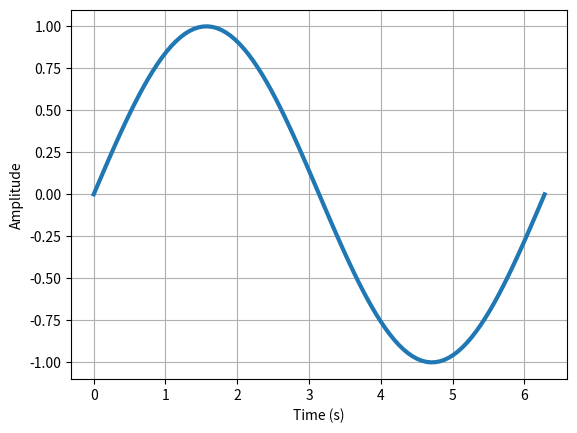

Write Python code to recreate this figure.
#Began work on January 16, 2024
import numpy as np
import matplotlib.pyplot as plt

# #Set the frequency and amplitude of the sine wave
# frequency = 5
# amplitude = 1

# #Set the sampling rate and duration of the waveform 
# samping_rate = 100
# duration = 1

# #Generate the time_array
# t = np.arange(0, duration, 1/samping_rate)

# #Generate the sine wave
# sine_wave = amplitude * np.sin(2*np.pi*frequency*t)

# #Plot the sine wave
# plt.plot(t, sine_wave)

x = np.linspace(0, 2 *np.pi, 100)
y = np.sin(x)

plt.plot(x, y, linewidth = 3)
plt.xlabel('Time (s)')
plt.ylabel('Amplitude')
plt.grid(True)
plt.show

#Need to generate an array consisting of a sinwave
#Do I need a test file of data points??

